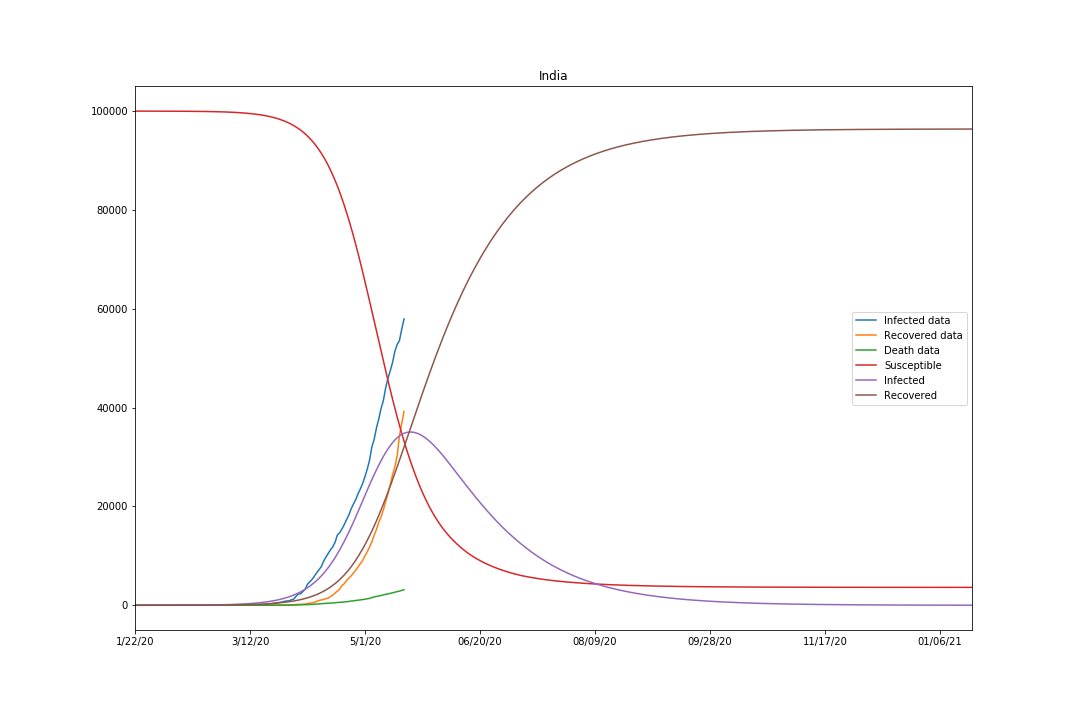

Data behind this chart, as committed beside it:
, Infected data, Recovered data, Death data, Susceptible, Infected, Recovered
1/22/20, 0, 0, 0, 100000, 3.0, 10.0
1/23/20, 0, 0, 0, 100000, 3.3, 10.12
1/24/20, 0, 0, 0, 99999, 3.63, 10.26
1/25/20, 0, 0, 0, 99999, 3.993, 10.41
1/26/20, 0, 0, 0, 99998, 4.392, 10.57
1/27/20, 0, 0, 0, 99997, 4.831, 10.75
1/28/20, 0, 0, 0, 99997, 5.314, 10.95
1/29/20, 0, 0, 0, 99996, 5.845, 11.16
1/30/20, 1, 0, 0, 99995, 6.429, 11.4
1/31/20, 1, 0, 0, 99994, 7.071, 11.66
2/1/20, 1, 0, 0, 99993, 7.778, 11.95
2/2/20, 2, 0, 0, 99992, 8.556, 12.27
2/3/20, 3, 0, 0, 99991, 9.412, 12.62
2/4/20, 3, 0, 0, 99990, 10.35, 13.01
2/5/20, 3, 0, 0, 99988, 11.39, 13.43
2/6/20, 3, 0, 0, 99987, 12.53, 13.9
2/7/20, 3, 0, 0, 99985, 13.78, 14.41
2/8/20, 3, 0, 0, 99983, 15.16, 14.97
2/9/20, 3, 0, 0, 99981, 16.67, 15.59
2/10/20, 3, 0, 0, 99978, 18.33, 16.27
2/11/20, 3, 0, 0, 99976, 20.16, 17.02
2/12/20, 3, 0, 0, 99973, 22.17, 17.84
2/13/20, 3, 0, 0, 99970, 24.39, 18.75
2/14/20, 3, 0, 0, 99966, 26.82, 19.74
2/15/20, 3, 0, 0, 99963, 29.5, 20.84
2/16/20, 0, 3, 0, 99958, 32.46, 22.05
2/17/20, 0, 3, 0, 99954, 35.7, 23.38
2/18/20, 0, 3, 0, 99949, 39.28, 24.84
2/19/20, 0, 3, 0, 99943, 43.21, 26.45
2/20/20, 0, 3, 0, 99937, 47.53, 28.21
2/21/20, 0, 3, 0, 99931, 52.28, 30.16
2/22/20, 0, 3, 0, 99923, 57.5, 32.3
2/23/20, 0, 3, 0, 99915, 63.24, 34.65
2/24/20, 0, 3, 0, 99906, 69.55, 37.23
2/25/20, 0, 3, 0, 99896, 76.47, 40.06
2/26/20, 0, 3, 0, 99886, 84.08, 43.18
2/27/20, 0, 3, 0, 99874, 92.45, 46.61
2/28/20, 0, 3, 0, 99861, 101.6, 50.38
2/29/20, 0, 3, 0, 99847, 111.8, 54.53
3/1/20, 0, 3, 0, 99831, 122.9, 59.09
3/2/20, 2, 3, 0, 99814, 135.2, 64.13
3/3/20, 2, 3, 0, 99795, 148.7, 69.66
3/4/20, 25, 3, 0, 99774, 163.6, 75.76
3/5/20, 27, 3, 0, 99751, 179.9, 82.46
3/6/20, 28, 3, 0, 99725, 197.8, 89.82
3/7/20, 31, 3, 0, 99698, 217.5, 97.91
3/8/20, 36, 3, 0, 99667, 239.2, 106.8
3/9/20, 40, 3, 0, 99633, 263, 116.6
3/10/20, 52, 4, 0, 99597, 289.1, 127.3
3/11/20, 57, 4, 1, 99556, 317.8, 139.1
3/12/20, 68, 4, 1, 99512, 349.3, 152.1
3/13/20, 76, 4, 2, 99463, 383.8, 166.3
3/14/20, 96, 4, 2, 99409, 421.8, 182
3/15/20, 98, 13, 2, 99350, 463.5, 199.2
3/16/20, 104, 13, 2, 99286, 509.3, 218.1
3/17/20, 125, 14, 3, 99214, 559.7, 238.9
3/18/20, 139, 14, 3, 99136, 615.1, 261.8
3/19/20, 175, 15, 4, 99050, 675.9, 287
3/20/20, 219, 20, 5, 98956, 742.6, 314.6
3/21/20, 303, 23, 4, 98852, 815.8, 345
... 305 more rows
